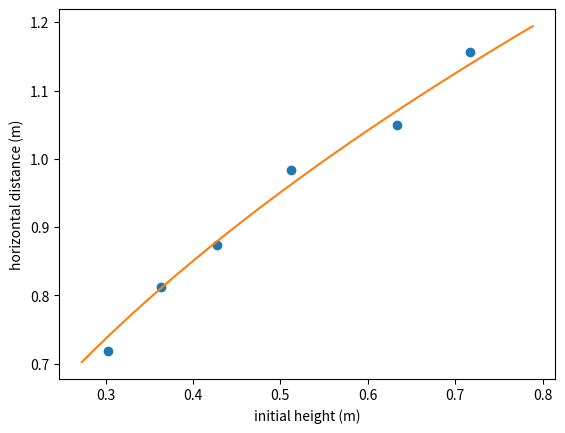

Here is the Python script that generated this plot:
import numpy as np
import matplotlib.pyplot as plt
from scipy.optimize import curve_fit

# Use the yi array to input your launch heights:
yi = np.array([0.303, 0.363, 0.427, 0.512, 0.634, 0.717])

# Use the xf array to input the xf values you measure:
xf = np.array([[0.715, 0.725, 0.715],
               [0.805, 0.823, 0.810],
               [0.881, 0.867, 0.873],
               [0.970, 0.996, 0.987],
               [1.034, 1.060, 1.056],
               [1.163, 1.160, 1.145]])

# Gravitational acceleration near the surface of the Earth
g = 9.8

# The following is the function from the end of the theory section.
# Inputing launch height (h) and horizontal velocity (v) returns
# the horizontal distance travelled: 
def x_dist(h,v):
    return v*((2*h/g)**.5)

# xf_avg is the average distance travelled from each launch height
xf_avg = np.mean(xf, axis=1)

# xf_min and xf_max contain the minimum and maximum results for
# each trial
xf_min = np.min(xf, axis=1)
xf_max = np.max(xf, axis=1)

# xf_aUnc is the absolute uncertainty of each trial calculated using
# maximum deviation.
xf_aUnc = np.array([xf_max-xf_avg, xf_avg-xf_min])
xf_aUnc = np.max(xf_aUnc, axis=0)

# xf_rUnc is the relative uncertainty of each trial. 
xf_rUnc = xf_aUnc/xf_avg

# rUnc_max is the largest value of any of the relative uncertainties
rUnc_max = np.max(xf_rUnc)

# Here, horizontal velocity is calculated by fitting the data from the
# experiment to curve from the theory section
vix, acc = curve_fit(x_dist, yi, xf_avg)

# Absolute uncertainty of the horizontal velocity is found by
# multiplying the largest relative uncertainty of the measurements
# by the calculated value for horizontal velocity.
vix_aUnc = rUnc_max*vix

print('Muzzle speed is', vix, 'plus/minus', vix_aUnc, 'm/s')

# These are arrays generated to graph the best fit line
yi_samp = np.linspace(np.min(yi)*.9,np.max(yi)*1.1,30)
xf_samp = x_dist(yi_samp,vix)

# Plotting the data
plt.plot(yi, xf_avg, 'o')
plt.plot(yi_samp, xf_samp)
plt.xlabel('initial height (m)')
plt.ylabel('horizontal distance (m)')
plt.show()

# Saving the data to csv files for use elsewhere. 
points = np.column_stack((yi,xf_avg))
best_fit = np.column_stack((yi_samp, xf_samp))

np.savetxt('bestFit.csv', best_fit, delimiter=',')
np.savetxt('points.csv', points, delimiter=',')